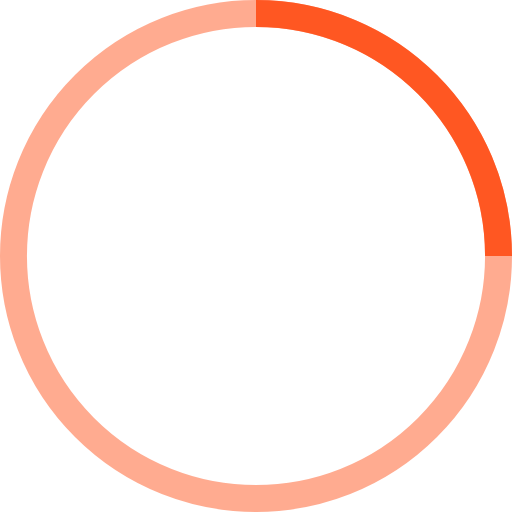
t = 0.00 s
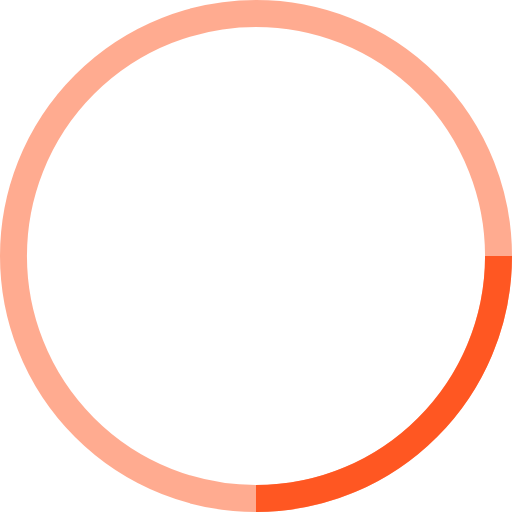
t = 0.25 s
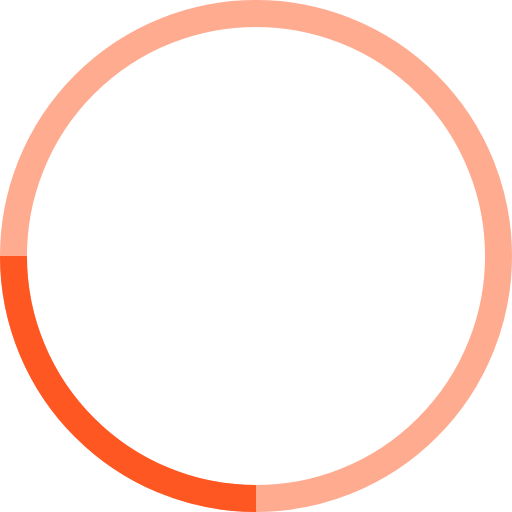
t = 0.50 s
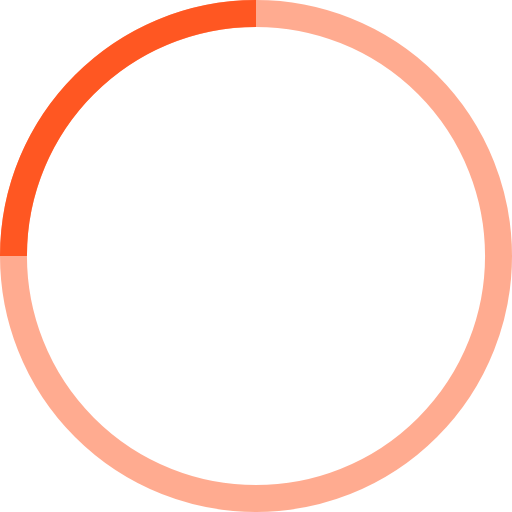
t = 0.75 s

The animated SVG that drew these frames (rendered in a browser with its animation timeline set to each time). Animation: 1 SMIL element (animateTransform=1); one cycle of 1.00 s, repeats indefinitely.

<!-- By Sam Herbert (@sherb), for everyone. More @ http://goo.gl/7AJzbL -->
<svg width="38" height="38" viewBox="0 0 38 38" xmlns="http://www.w3.org/2000/svg" stroke="#FF5722">
    <g fill="none" fill-rule="evenodd">
        <g transform="translate(1 1)" stroke-width="2">
            <circle stroke-opacity=".5" cx="18" cy="18" r="18"/>
            <path d="M36 18c0-9.94-8.06-18-18-18">
                <animateTransform
                    attributeName="transform"
                    type="rotate"
                    from="0 18 18"
                    to="360 18 18"
                    dur="1s"
                    repeatCount="indefinite"/>
            </path>
        </g>
    </g>
</svg>